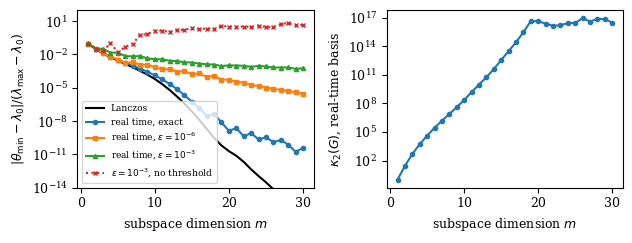

This figure's Python source: (Note: this script raises an exception after producing the figure.)
"""Small illustration for the note on quantum Krylov subspace methods.

Transverse-field Ising chain with N spins (n = 2^N), start vector |+...+>.
Compares
  * Lanczos (full reorthogonalisation) on K_m(H, v0),
  * real-time Krylov:  v_k = exp(-i k dt H) v0,  Gram/projected matrices are
    Toeplitz and built from the 2m-1 numbers g_k = v0^* U^k v0, h_k = v0^* H U^k v0,
  * the same with additive noise on g_k, h_k (mimicking shot noise), with and
    without thresholding of the Gram matrix.
"""
import numpy as np
import matplotlib.pyplot as plt
from pathlib import Path

rng = np.random.default_rng(0)

N, J, hx = 10, 1.0, 1.0
n = 2**N
I2 = np.eye(2)
X = np.array([[0, 1], [1, 0]], dtype=float)
Z = np.diag([1.0, -1.0])


def op(single, site):
    out = np.array([[1.0]])
    for s in range(N):
        out = np.kron(out, single if s == site else I2)
    return out


H = np.zeros((n, n))
for i in range(N - 1):
    H -= J * op(Z, i) @ op(Z, i + 1)
for i in range(N):
    H -= hx * op(X, i)

lam, V = np.linalg.eigh(H)
spread = lam[-1] - lam[0]
v0 = np.ones(n) / np.sqrt(n)          # |+...+>
c = V.T @ v0                          # coefficients in the eigenbasis
print("n =", n, " lambda_0 =", lam[0], " |u0^* v0|^2 =", abs(c[0])**2)

mmax = 30
dt = np.pi / spread

# signals g_k = v0^* U^k v0 and h_k = v0^* H U^k v0, k = 0..mmax-1
ks = np.arange(mmax)
phase = np.exp(-1j * dt * np.outer(ks, lam))
g = phase @ (abs(c)**2)
h = phase @ (lam * abs(c)**2)


def toeplitz_herm(sig, m):
    """T[j,k] = sig[k-j] for k>=j and conj(sig[j-k]) otherwise."""
    T = np.empty((m, m), dtype=complex)
    for j in range(m):
        for k in range(m):
            T[j, k] = sig[k - j] if k >= j else np.conj(sig[j - k])
    return T


def ritz_threshold(M, G, tau):
    """Smallest eigenvalue of the pencil (M, G) after discarding eigenvalues of G below tau."""
    s, W = np.linalg.eigh(G)
    keep = s > tau
    if not keep.any():
        return np.nan
    W = W[:, keep] / np.sqrt(s[keep])
    return np.linalg.eigvalsh(W.conj().T @ M @ W)[0]


def ritz_plain(M, G):
    """Smallest real part among the eigenvalues of G^{-1} M (no regularisation)."""
    ev = np.linalg.eigvals(np.linalg.solve(G, M))
    return np.min(ev.real)


def lanczos_ritz(m):
    Q = np.zeros((n, m))
    q = v0.copy()
    for j in range(m):
        Q[:, j] = q
        w = H @ q
        w -= Q[:, :j + 1] @ (Q[:, :j + 1].T @ w)
        w -= Q[:, :j + 1] @ (Q[:, :j + 1].T @ w)
        q = w / np.linalg.norm(w)
    return np.linalg.eigvalsh(Q.T @ H @ Q)[0]


ms = np.arange(1, mmax + 1)
err = {k: [] for k in ["lanczos", "rt", "rt6", "rt3", "rt3plain"]}
condG = []
nrep = 50
for m in ms:
    G, M = toeplitz_herm(g, m), toeplitz_herm(h, m)
    condG.append(np.linalg.cond(G))
    err["lanczos"].append(lanczos_ritz(m) - lam[0])
    err["rt"].append(ritz_threshold(M, G, 1e-14) - lam[0])
    for key, eps, tau in [("rt6", 1e-6, 1e-5), ("rt3", 1e-3, 1e-2), ("rt3plain", 1e-3, None)]:
        vals = []
        for _ in range(nrep):
            dg = eps * (rng.standard_normal(mmax) + 1j * rng.standard_normal(mmax)) / np.sqrt(2)
            dh = eps * spread * (rng.standard_normal(mmax) + 1j * rng.standard_normal(mmax)) / np.sqrt(2)
            dg[0] = dg[0].real
            dh[0] = dh[0].real
            Gn, Mn = toeplitz_herm(g + dg, m), toeplitz_herm(h + dh, m)
            th = ritz_plain(Mn, Gn) if tau is None else ritz_threshold(Mn, Gn, tau)
            vals.append(abs(th - lam[0]))
        err[key].append(np.median(vals))

for key in err:
    err[key] = np.abs(np.array(err[key])) / spread

plt.rcParams.update({"font.size": 9, "font.family": "serif"})
fig, ax = plt.subplots(1, 2, figsize=(6.4, 2.5))
ax[0].semilogy(ms, err["lanczos"], "k-", label="Lanczos")
ax[0].semilogy(ms, err["rt"], "o-", ms=3, color="C0", label=r"real time, exact")
ax[0].semilogy(ms, err["rt6"], "s-", ms=3, color="C1", label=r"real time, $\varepsilon=10^{-6}$")
ax[0].semilogy(ms, err["rt3"], "^-", ms=3, color="C2", label=r"real time, $\varepsilon=10^{-3}$")
ax[0].semilogy(ms, err["rt3plain"], "x:", ms=3, color="C3", label=r"$\varepsilon=10^{-3}$, no threshold")
ax[0].set_xlabel("subspace dimension $m$")
ax[0].set_ylabel(r"$|\theta_{\min}-\lambda_0|/(\lambda_{\max}-\lambda_0)$")
ax[0].set_ylim(1e-14, 1e2)
ax[0].legend(fontsize=6.5, loc="lower left")
ax[1].semilogy(ms, condG, "o-", ms=3, color="C0")
ax[1].set_xlabel("subspace dimension $m$")
ax[1].set_ylabel(r"$\kappa_2(G)$, real-time basis")
fig.tight_layout()
fig.savefig(Path(__file__).resolve().parent.parent / "fig_qk.pdf")   # next to the note
print("final errors:", {k: v[-1] for k, v in err.items()})
print("cond(G) at m=10,20,30:", condG[9], condG[19], condG[29])
